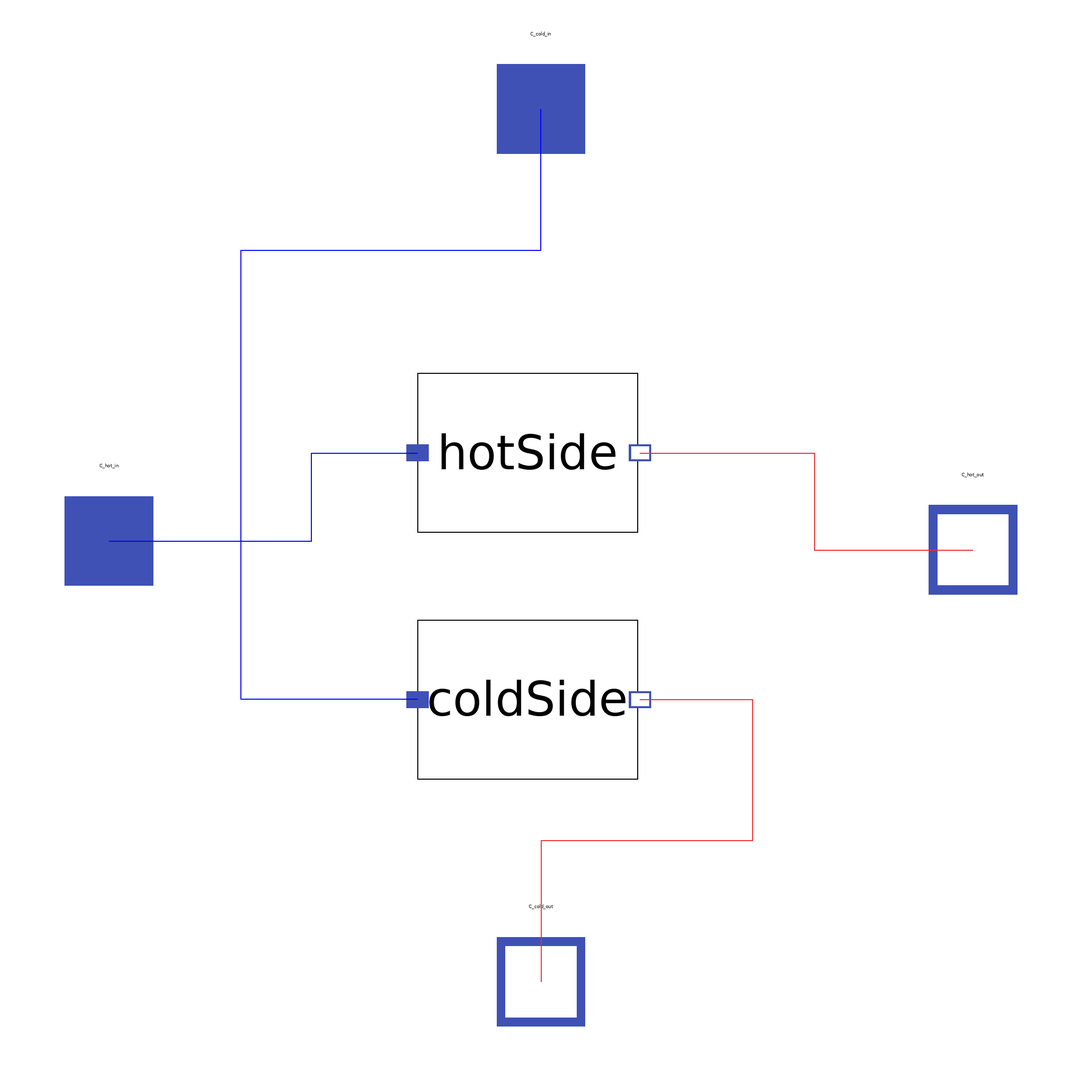

This picture is the connection diagram that the Modelica source below describes through its graphical annotations.

model NTUCounterCurrentHeatExchanger
  extends MetroscopeModelingLibrary.Multifluid.HeatExchangers.PartialHeatExchanger;
 Modelica.SIunits.CoefficientOfHeatTransfer K(start = 100)
   "Global heat transfer coefficient (active if exchanger_type=3)";
 Modelica.SIunits.Area S(start = 10);
 Modelica.SIunits.Power Wmax(start=1e8);
 Modelica.SIunits.SpecificHeatCapacity Cp_hot(start=1000)
   "Flue gas specific heat capacity";
 Modelica.SIunits.SpecificHeatCapacity Cp_cold(start=4200)
   "Water specific heat capacity";
 Real NTU(start=0.3);
 Real epsilon(start=0.9);
 Real Cmin(start=10000);
 Real Cmax(start=42000);
 Real Cr(start=0.2);
 ColdMedium.ThermodynamicState state_cold_median;
  HotMedium.ThermodynamicState state_hot_median;
 replaceable Common.Partial.BasicTransportModel coldSide( redeclare package
     Medium =
       ColdMedium)
   annotation (Placement(transformation(extent={{-28,-52},{22,-16}})));
 replaceable Common.Partial.BasicTransportModel hotSide( redeclare package
     Medium =
       HotMedium)
   annotation (Placement(transformation(extent={{-28,4},{22,40}})));
 Common.Connectors.FluidInlet C_hot_in( redeclare package Medium =
       HotMedium)
   annotation (Placement(transformation(extent={{-108,-8},{-88,12}}),
       iconTransformation(extent={{-108,-8},{-88,12}})));
 Common.Connectors.FluidOutlet C_hot_out(redeclare package Medium = HotMedium)
   annotation (Placement(transformation(extent={{88,-10},{108,10}}),
       iconTransformation(extent={{88,-10},{108,10}})));
 Common.Connectors.FluidInlet C_cold_in( redeclare package Medium =
       ColdMedium)
   annotation (Placement(transformation(extent={{-10,90},{10,110}})));
 Common.Connectors.FluidOutlet C_cold_out(redeclare package Medium =
       ColdMedium)
   annotation (Placement(transformation(extent={{-10,-108},{10,-88}})));
equation
 state_cold_median = ColdMedium.setState_pTX(coldSide.P_in, (coldSide.T_in + hotSide.T_in)/2,coldSide.Xi_in);
  state_hot_median = HotMedium.setState_pTX(hotSide.P_in, (coldSide.T_in + hotSide.T_in)/2,hotSide.Xi_in);
  Cp_cold = ColdMedium.specificHeatCapacityCp(state_cold_median);
 Cp_hot = HotMedium.specificHeatCapacityCp(state_hot_median);
 Cmin = min(hotSide.Q_in*Cp_hot,coldSide.Q_in*Cp_cold);
 Cmax = max(hotSide.Q_in*Cp_hot,coldSide.Q_in*Cp_cold);
 Cr = Cmin/Cmax;
 Wmax = Cmin*(hotSide.T_in-coldSide.T_in);
 W = epsilon*Wmax;
 epsilon = (1-exp(-NTU*(1-Cr)))/(1-Cr*exp(-NTU*(1-Cr)));
 NTU = K*S/Cmin;
 connect(C_hot_in, hotSide.C_in) annotation (Line(points={{-98,2},{-52,2},{-52,
         22},{-28,22}},      color={0,0,255}));
 connect(hotSide.C_out, C_hot_out) annotation (Line(points={{22.5,22},{62,22},{
         62,0},{98,0}},       color={238,46,47}));
 connect(coldSide.C_in, C_cold_in) annotation (Line(points={{-28,-34},{-68,-34},
         {-68,68},{0,68},{0,100}},color={0,0,255}));
 connect(coldSide.C_out, C_cold_out) annotation (Line(points={{22.5,-34},{48,
         -34},{48,-66},{0,-66},{0,-98}},
                                    color={238,46,47}));
 annotation (Icon(coordinateSystem(preserveAspectRatio=false), graphics={
       Rectangle(
         extent={{-100.5,15.5},{100.5,-15.5}},
         lineColor={0,0,255},
         fillColor={255,255,0},
         fillPattern=FillPattern.Backward,
         origin={73.5,0.5},
         rotation=90),
       Rectangle(
         extent={{-100,59},{100,-59}},
         lineColor={0,0,255},
         fillColor={255,255,0},
         fillPattern=FillPattern.Solid,
         origin={0,1},
         rotation=90),
       Line(
         points={{-92,-1},{-42,-1},{-22,47},{18,-47},{38,-1},{92,-1}},
         color={0,0,0},
         thickness=0.5,
         origin={-2,-1},
         rotation=-90),
       Text(
         extent={{-38,10},{38,-4}},
         lineColor={0,0,0},
         lineThickness=0.5,
         fillPattern=FillPattern.HorizontalCylinder,
         fillColor={175,175,175},
         textString="Cold Side"),
       Rectangle(
         extent={{-100,15},{100,-15}},
         lineColor={0,0,255},
         fillColor={255,255,0},
         fillPattern=FillPattern.Backward,
         origin={-74,1},
         rotation=-90),
       Text(
         extent={{-31,8},{31,-8}},
         lineColor={0,0,0},
         lineThickness=0.5,
         fillPattern=FillPattern.HorizontalCylinder,
         fillColor={175,175,175},
         textString="Hot Side",
         origin={75,-2},
         rotation=90),
       Text(
         extent={{-31,8},{31,-8}},
         lineColor={0,0,0},
         lineThickness=0.5,
         fillPattern=FillPattern.HorizontalCylinder,
         fillColor={175,175,175},
         textString="Hot Side",
         origin={-75,0},
         rotation=90)}),                                        Diagram(
       coordinateSystem(preserveAspectRatio=false)));
end NTUCounterCurrentHeatExchanger;